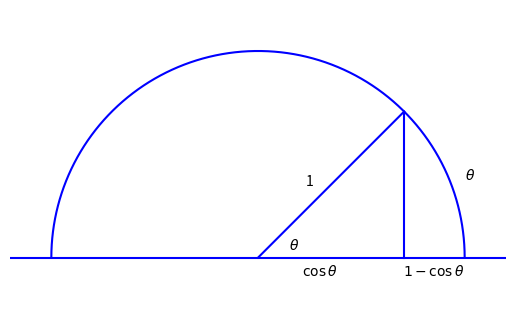

Python code for this plot:
import matplotlib.pyplot as plt
import numpy as np

# 生成角度值（弧度制）
theta = np.linspace(0, np.pi, 100)

# 计算正弦值
sin_theta = np.sin(theta)

# 创建图形和坐标轴
fig, ax = plt.subplots()

# 绘制半圆
ax.plot(np.cos(theta), np.sin(theta), color='blue')

# 设定一个特定角度（这里以np.pi/4为例）
specific_theta = np.pi / 4
sin_specific_theta = np.sin(specific_theta)
cos_specific_theta = np.cos(specific_theta)

# 绘制角度线
ax.plot([0, cos_specific_theta], [0, sin_specific_theta], color='blue')

# 绘制表示sin(theta)的线段
ax.plot([cos_specific_theta, cos_specific_theta], [0, sin_specific_theta], color='blue')

# 绘制y = 0直线
ax.plot([-1.2, 1.2], [0, 0], color='blue') 

# 添加标注
ax.text(0.25, 0.4, r'1', ha='center', va='top')
ax.text(1, 0.4, r'$\theta$', ha='left', va='center')
ax.text( 0.15, 0.06, r'$\theta$', ha='left', va='center')
ax.text(0.3, -0.03, r'$\cos\theta$', ha='center', va='top')
ax.text(0.85, -0.03, r'$1-\cos\theta$', ha='center', va='top')

# 设置坐标轴范围和刻度
ax.set_xlim(-1.2, 1.2)
ax.set_ylim(-0.2, 1.2)
ax.set_aspect('equal')
ax.grid(True)

# 关闭坐标轴显示（可选，若不想显示坐标轴刻度等）
plt.axis('off')

# 显示图形
plt.show()